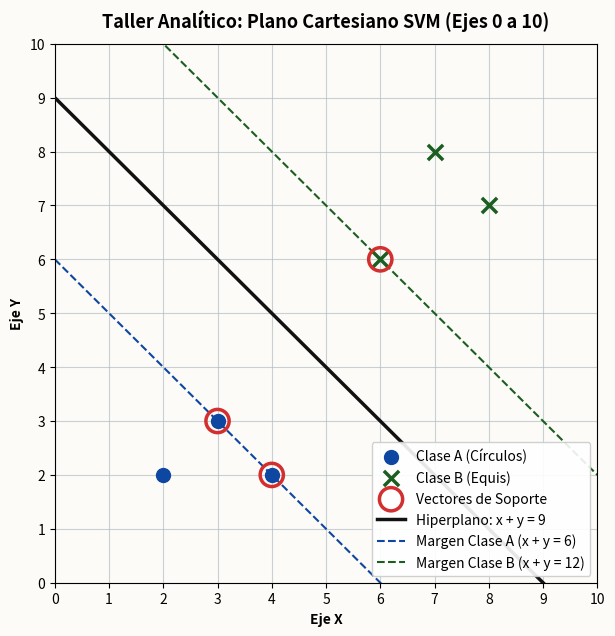

Generate this figure with matplotlib:
import matplotlib.pyplot as plt
import numpy as np

# Configurar plano de 0 a 10 con cuadrícula tipo cuaderno
fig, ax = plt.subplots(figsize=(7, 7), facecolor='#FDFBF7')
ax.set_facecolor('#FDFBF7')

ax.set_xlim(0, 10)
ax.set_ylim(0, 10)
ax.set_xticks(range(0, 11))
ax.set_yticks(range(0, 11))
ax.grid(True, color='#B0BEC5', linestyle='-', linewidth=0.8, alpha=0.7)

# Puntos de las clases
clase_a = np.array([[2, 2], [3, 3], [4, 2]])
clase_b = np.array([[6, 6], [7, 8], [8, 7]])

# Dibujar puntos (Clase A: círculos azules, Clase B: cruces verdes)
ax.scatter(clase_a[:, 0], clase_a[:, 1], color='#0D47A1', s=100, label='Clase A (Círculos)', marker='o', zorder=4)
ax.scatter(clase_b[:, 0], clase_b[:, 1], color='#1B5E20', s=120, label='Clase B (Equis)', marker='x', linewidths=2.5, zorder=4)

# Encerrar en rojo los Vectores de Soporte: (3,3), (4,2) y (6,6)
vs = np.array([[3, 3], [4, 2], [6, 6]])
ax.scatter(vs[:, 0], vs[:, 1], s=280, facecolors='none', edgecolors='#D32F2F', linewidths=2.5, label='Vectores de Soporte', zorder=5)

# Trazar hiperplano óptimo descendente: y = -x + 9
x_vals = np.linspace(0, 10, 100)
ax.plot(x_vals, -x_vals + 9, color='#111111', linewidth=2.5, label='Hiperplano: x + y = 9', zorder=3)

# Márgenes simétricos
ax.plot(x_vals, -x_vals + 6, color='#0D47A1', linestyle='--', linewidth=1.5, label='Margen Clase A (x + y = 6)', zorder=2)
ax.plot(x_vals, -x_vals + 12, color='#1B5E20', linestyle='--', linewidth=1.5, label='Margen Clase B (x + y = 12)', zorder=2)

ax.set_title('Taller Analítico: Plano Cartesiano SVM (Ejes 0 a 10)', fontsize=13, fontweight='bold', pad=12)
ax.set_xlabel('Eje X', fontweight='bold')
ax.set_ylabel('Eje Y', fontweight='bold')
ax.legend(loc='lower right', framealpha=0.9)

# Guardar la imagen directamente en tu carpeta
plt.savefig('grafica_svm_entrega.png', dpi=300, bbox_inches='tight')
print("--> Imagen generada con éxito como 'grafica_svm_entrega.png'")
